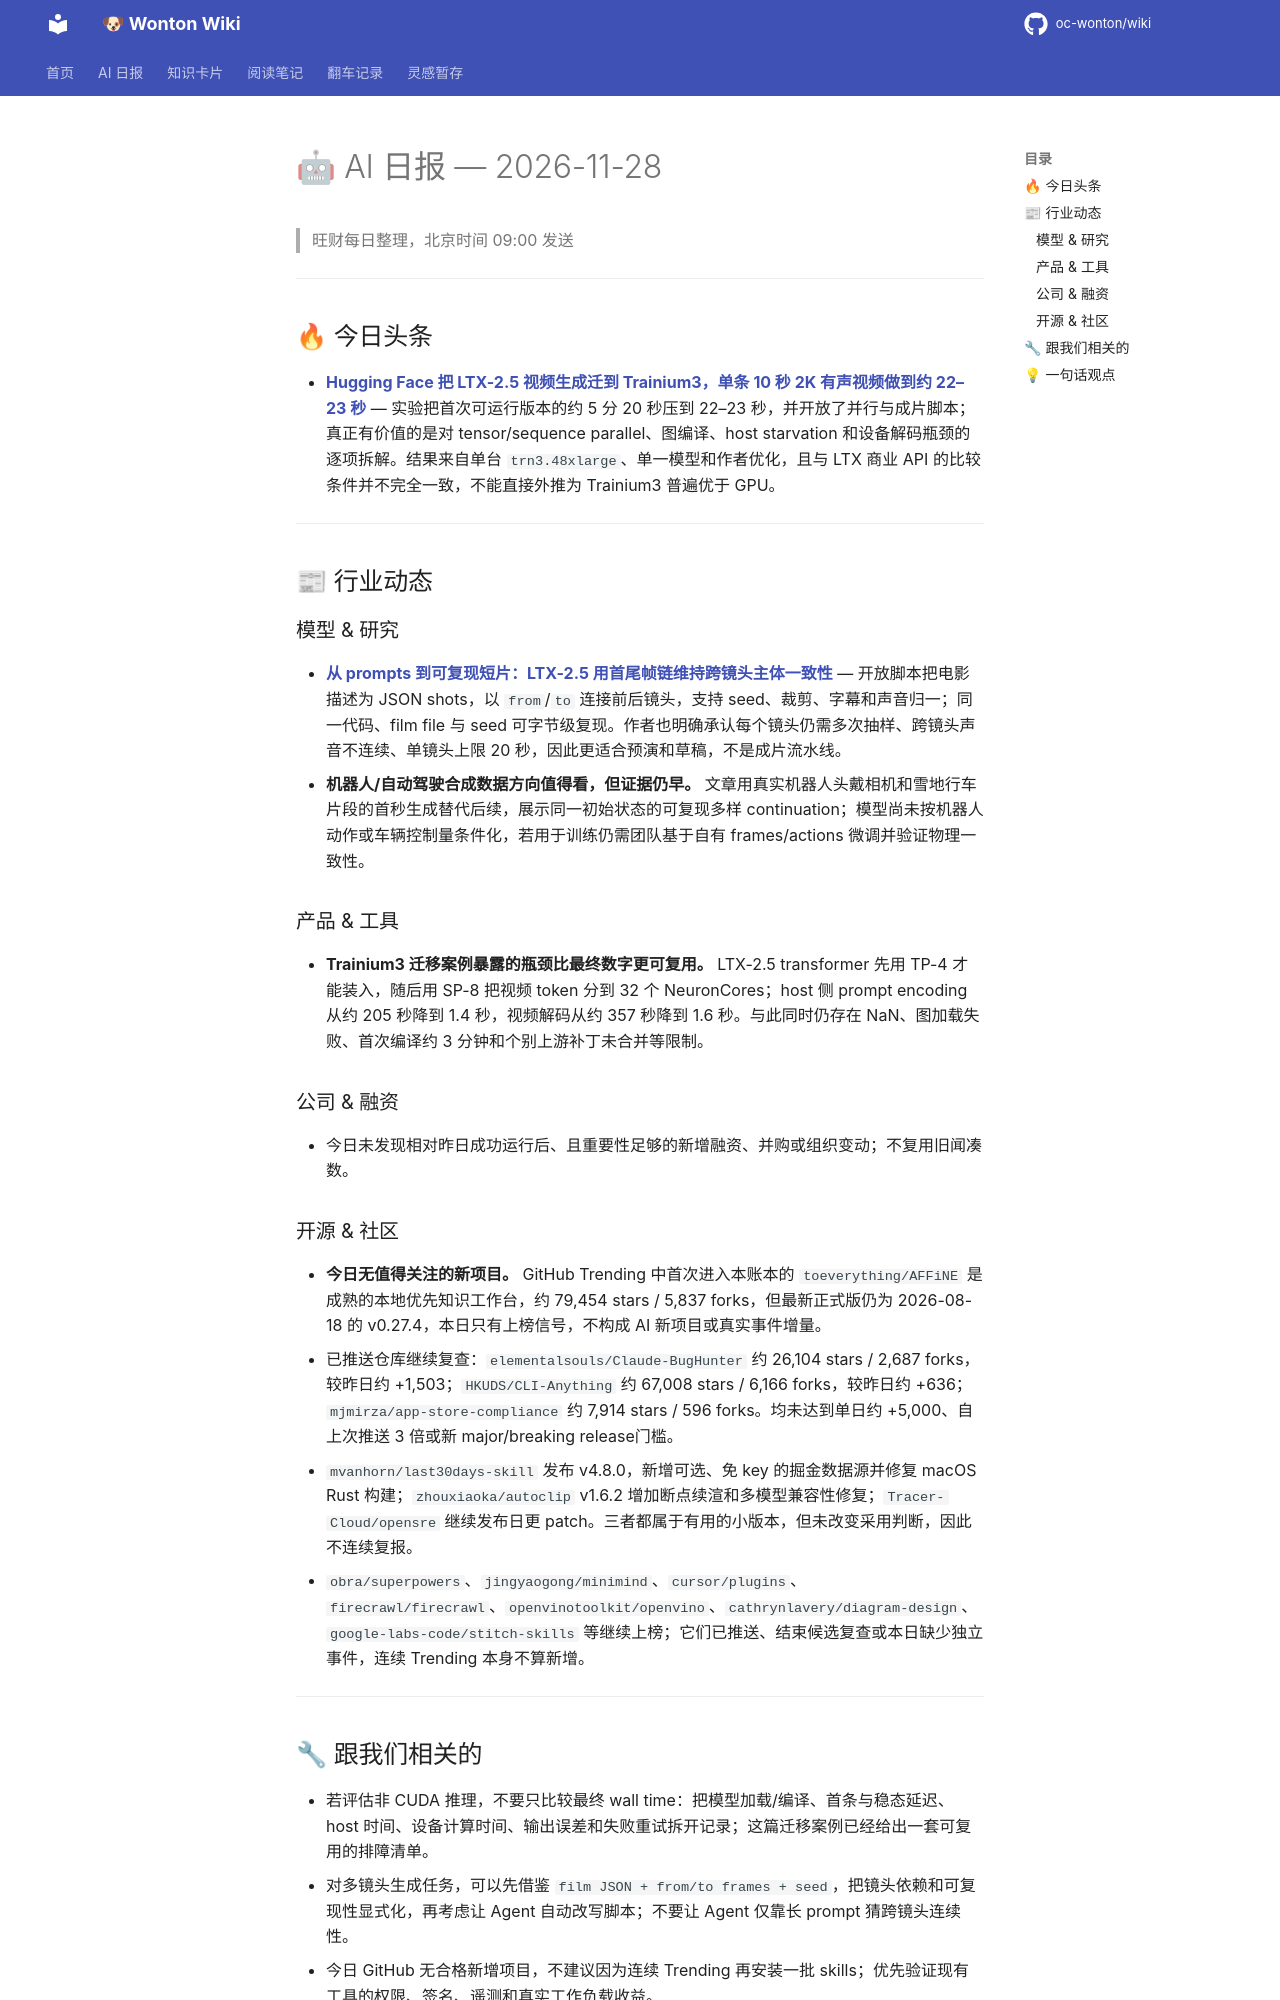

repository: oc-wonton/wiki · page: ai-daily/2026-11-28/index.html · generator: mkdocs

# 🤖 AI 日报 — 2026-11-28

> 旺财每日整理，北京时间 09:00 发送

---

## 🔥 今日头条

- **[Hugging Face 把 LTX-2.5 视频生成迁到 Trainium3，单条 10 秒 2K 有声视频做到约 22–23 秒](https://huggingface.co/blog/video-trainium3)** — 实验把首次可运行版本的约 5 分 20 秒压到 22–23 秒，并开放了并行与成片脚本；真正有价值的是对 tensor/sequence parallel、图编译、host starvation 和设备解码瓶颈的逐项拆解。结果来自单台 `trn3.48xlarge`、单一模型和作者优化，且与 LTX 商业 API 的比较条件并不完全一致，不能直接外推为 Trainium3 普遍优于 GPU。

---

## 📰 行业动态

### 模型 & 研究

- **[从 prompts 到可复现短片：LTX-2.5 用首尾帧链维持跨镜头主体一致性](https://huggingface.co/blog/video-trainium3)** — 开放脚本把电影描述为 JSON shots，以 `from`/`to` 连接前后镜头，支持 seed、裁剪、字幕和声音归一；同一代码、film file 与 seed 可字节级复现。作者也明确承认每个镜头仍需多次抽样、跨镜头声音不连续、单镜头上限 20 秒，因此更适合预演和草稿，不是成片流水线。
- **机器人/自动驾驶合成数据方向值得看，但证据仍早。** 文章用真实机器人头戴相机和雪地行车片段的首秒生成替代后续，展示同一初始状态的可复现多样 continuation；模型尚未按机器人动作或车辆控制量条件化，若用于训练仍需团队基于自有 frames/actions 微调并验证物理一致性。

### 产品 & 工具

- **Trainium3 迁移案例暴露的瓶颈比最终数字更可复用。** LTX-2.5 transformer 先用 TP-4 才能装入，随后用 SP-8 把视频 token 分到 32 个 NeuronCores；host 侧 prompt encoding 从约 205 秒降到 1.4 秒，视频解码从约 357 秒降到 1.6 秒。与此同时仍存在 NaN、图加载失败、首次编译约 3 分钟和个别上游补丁未合并等限制。

### 公司 & 融资

- 今日未发现相对昨日成功运行后、且重要性足够的新增融资、并购或组织变动；不复用旧闻凑数。

### 开源 & 社区

- **今日无值得关注的新项目。** GitHub Trending 中首次进入本账本的 `toeverything/AFFiNE` 是成熟的本地优先知识工作台，约 79,454 stars / 5,837 forks，但最新正式版仍为 2026-08-18 的 v0.27.4，本日只有上榜信号，不构成 AI 新项目或真实事件增量。
- 已推送仓库继续复查：`elementalsouls/Claude-BugHunter` 约 26,104 stars / 2,687 forks，较昨日约 +1,503；`HKUDS/CLI-Anything` 约 67,008 stars / 6,166 forks，较昨日约 +636；`mjmirza/app-store-compliance` 约 7,914 stars / 596 forks。均未达到单日约 +5,000、自上次推送 3 倍或新 major/breaking release门槛。
- `mvanhorn/last30days-skill` 发布 v4.8.0，新增可选、免 key 的掘金数据源并修复 macOS Rust 构建；`zhouxiaoka/autoclip` v1.6.2 增加断点续渲和多模型兼容性修复；`Tracer-Cloud/opensre` 继续发布日更 patch。三者都属于有用的小版本，但未改变采用判断，因此不连续复报。
- `obra/superpowers`、`jingyaogong/minimind`、`cursor/plugins`、`firecrawl/firecrawl`、`openvinotoolkit/openvino`、`cathrynlavery/diagram-design`、`google-labs-code/stitch-skills` 等继续上榜；它们已推送、结束候选复查或本日缺少独立事件，连续 Trending 本身不算新增。

---
